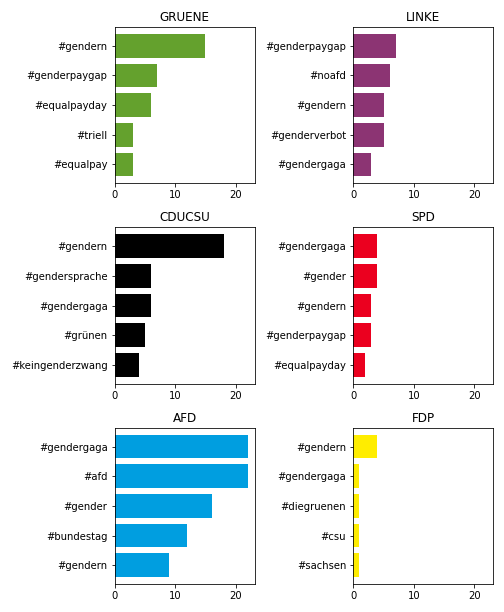

The file beside this chart, header and first rows:
hashtag, GRUENE, LINKE, CDUCSU, SPD, AFD, FDP
#20juli, 0, 0, 0, 0, 1, 0
#8märz, 0, 1, 0, 0, 0, 0
#afd, 0, 0, 0, 0, 22, 0
#afdbpt21, 0, 0, 0, 0, 1, 0
#afdimbundestag, 0, 0, 0, 0, 1, 0
#afdwirkt, 0, 0, 0, 0, 1, 0
#afghanistan, 0, 0, 0, 0, 1, 0
#allesistdrin, 1, 0, 0, 0, 0, 0
#altenburgerland, 0, 0, 0, 0, 4, 0
#altersarmut, 0, 1, 0, 0, 0, 0
#alterweissermann, 0, 0, 0, 0, 1, 0
#alterweißermann, 1, 0, 0, 0, 0, 0
#amen, 0, 0, 0, 0, 4, 0
#amenandawoman, 0, 0, 0, 0, 4, 0
#annewill, 0, 0, 0, 0, 1, 0
#audi, 0, 0, 0, 0, 1, 0
#baer, 0, 0, 0, 0, 1, 0
#baerbock, 0, 0, 0, 0, 5, 1
#baerbockin, 0, 0, 0, 0, 1, 0
#baerbocklügt, 0, 0, 0, 0, 1, 0
#baerbocks, 0, 0, 1, 0, 0, 0
#barnim, 0, 0, 1, 0, 0, 0
#bartträgerinnen, 0, 0, 0, 0, 1, 0
#basis, 0, 0, 0, 1, 0, 0
#bauen, 1, 0, 0, 0, 0, 0
#bawü, 1, 0, 0, 0, 0, 0
#bayern, 0, 0, 0, 1, 0, 0
#bayertrend, 0, 0, 0, 0, 1, 0
#bedfordstrohm, 0, 0, 0, 0, 1, 0
#befangenheit, 0, 0, 0, 0, 1, 0
#belarus, 0, 0, 0, 1, 0, 0
#berlin, 0, 0, 0, 0, 6, 0
#bernhard, 0, 0, 0, 0, 1, 0
#bildung, 0, 0, 1, 0, 0, 0
#bmw, 0, 0, 0, 0, 1, 0
#br, 0, 0, 0, 1, 0, 0
#brandner, 0, 0, 0, 0, 6, 0
#breg, 0, 1, 0, 0, 0, 0
#btw2021, 0, 0, 0, 1, 0, 0
#btw21, 1, 0, 0, 0, 1, 0
#bundesregierung, 0, 0, 0, 0, 1, 0
#bundestag, 2, 2, 0, 1, 12, 0
#bundestagswahl2021, 0, 0, 0, 0, 1, 0
#bundesverfassungsgericht, 0, 0, 0, 0, 1, 0
#bundeswehr, 0, 0, 0, 0, 1, 0
#bverfg, 0, 0, 0, 0, 1, 0
#bürgerfern, 0, 0, 1, 0, 0, 0
#bürokratie, 0, 0, 0, 0, 0, 1
#cancelculture, 0, 3, 0, 0, 0, 0
#cdu, 2, 1, 1, 0, 1, 0
#cdugoesafd, 0, 0, 0, 1, 0, 0
#cdugoesmerz, 1, 0, 0, 0, 0, 0
#cdurausausderregierung, 0, 3, 0, 0, 0, 0
#chancengleichheit, 0, 1, 1, 0, 0, 0
#congress, 0, 0, 0, 0, 3, 0
#copyright, 0, 0, 0, 1, 0, 0
#corona, 0, 2, 0, 0, 3, 0
#coronagipfel, 0, 1, 0, 0, 0, 0
#csu, 0, 0, 0, 0, 1, 1
#culturalappropiation, 0, 0, 0, 0, 1, 0
... 254 more rows
